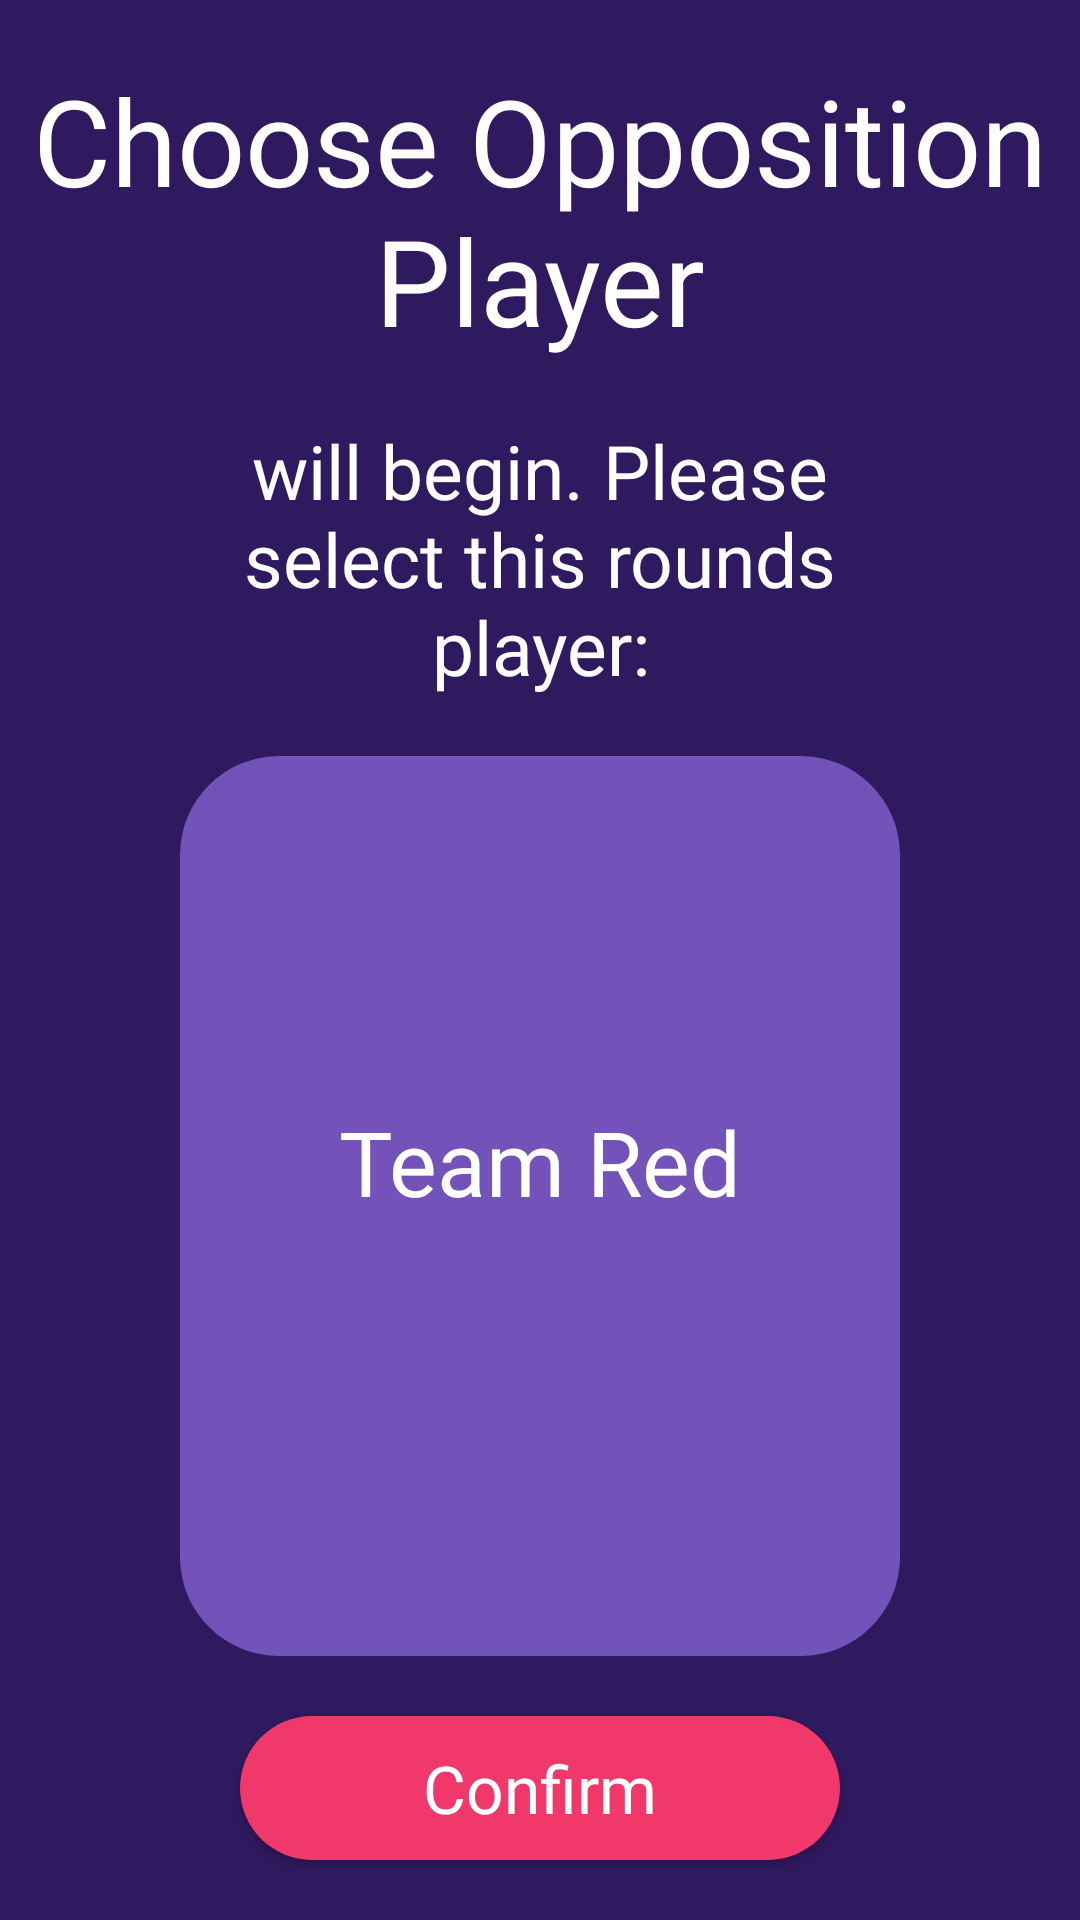

Here is an Android app screen rendered from its layout file. Give the layout XML and the strings, colors and styles it references.
<!-- AndroidManifest.xml: application theme AppTheme -->
<!-- res/layout/activity_declare_opposition_player.xml -->
<?xml version="1.0" encoding="utf-8"?>
<androidx.constraintlayout.widget.ConstraintLayout xmlns:android="http://schemas.android.com/apk/res/android"
    xmlns:app="http://schemas.android.com/apk/res-auto"
    xmlns:tools="http://schemas.android.com/tools"
    android:layout_width="match_parent"
    android:layout_height="match_parent"
    android:background="#2F195F"
    tools:context=".DeclareOppositionPlayerActivity">

    <TextView
        android:id="@+id/titleTextView"
        android:layout_width="wrap_content"
        android:layout_height="wrap_content"
        app:layout_constraintTop_toTopOf="parent"
        app:layout_constraintBottom_toTopOf="@id/descTextView"
        app:layout_constraintStart_toStartOf="parent"
        app:layout_constraintEnd_toEndOf="parent"
        android:fontFamily="@font/josefin_sans_bold"
        android:textColor="#ffffff"
        android:textSize="40sp"
        android:text="Choose Opposition Player"
        android:textAlignment="center"
        />

    <TextView
        android:id="@+id/descTextView"
        android:layout_width="match_parent"
        android:layout_height="wrap_content"
        app:layout_constraintTop_toBottomOf="@id/titleTextView"
        app:layout_constraintBottom_toTopOf="@id/scrollLayout"
        app:layout_constraintStart_toStartOf="parent"
        app:layout_constraintEnd_toEndOf="parent"
        android:layout_marginStart="60dp"
        android:layout_marginEnd="60dp"
        android:textAlignment="center"
        android:text="@string/beginRoundActivityDesc"
        android:fontFamily="@font/josefin_sans"
        android:textColor="#ffffff"
        android:textSize="25sp"
        />

    <androidx.constraintlayout.widget.ConstraintLayout
        android:id="@+id/scrollLayout"
        android:layout_width="match_parent"
        android:layout_height="300dp"
        android:maxHeight="400dp"
        app:layout_constraintStart_toStartOf="parent"
        app:layout_constraintEnd_toEndOf="parent"
        app:layout_constraintTop_toBottomOf="@id/descTextView"
        app:layout_constraintBottom_toTopOf="@id/confirmButton"
        android:layout_marginStart="60dp"
        android:layout_marginEnd="60dp"
        android:background="@drawable/rounded_textview"
        android:padding="10dp"
        >

        <TextView
            android:id="@+id/scrollTitle"
            android:layout_width="wrap_content"
            android:layout_height="wrap_content"
            app:layout_constraintTop_toTopOf="parent"
            app:layout_constraintStart_toStartOf="parent"
            app:layout_constraintEnd_toEndOf="parent"
            app:layout_constraintBottom_toTopOf="@+id/teamScrollView"
            android:text="Team Red"
            android:fontFamily="@font/josefin_sans_bold"
            android:textColor="#ffffff"
            android:textSize="30sp"
            android:layout_marginTop="30dp"
            app:layout_constraintVertical_chainStyle="packed"/>

        <androidx.core.widget.NestedScrollView
            android:id="@+id/teamScrollView"
            android:layout_width="match_parent"
            android:layout_height="wrap_content"
            app:layout_constraintTop_toBottomOf="@id/scrollTitle"
            app:layout_constraintBottom_toBottomOf="parent"
            app:layout_constraintStart_toStartOf="parent"
            app:layout_constraintEnd_toEndOf="parent"
            android:layout_marginTop="10dp"
            android:fillViewport="true"
            android:fadingEdge="none"
            >

            <LinearLayout
                android:id="@+id/linLayout"
                android:layout_width="match_parent"
                android:layout_height="wrap_content"
                android:orientation="vertical"
                android:paddingBottom="50dp"
                >

            </LinearLayout>

        </androidx.core.widget.NestedScrollView>



    </androidx.constraintlayout.widget.ConstraintLayout>

    <Button
        android:id="@+id/confirmButton"
        android:layout_width="200dp"
        android:layout_height="wrap_content"
        app:layout_constraintStart_toStartOf="parent"
        app:layout_constraintEnd_toEndOf="parent"
        app:layout_constraintTop_toBottomOf="@id/scrollLayout"
        app:layout_constraintBottom_toBottomOf="parent"
        android:text="Confirm"
        android:textAllCaps="false"
        android:fontFamily="@font/josefin_sans_bold"
        android:textSize="22sp"
        android:textColor="#ffffff"
        android:background="@drawable/rounded_button"

        />

</androidx.constraintlayout.widget.ConstraintLayout>
<!-- resources referenced by this layout -->
<resources>
  <!-- drawable rounded_button (drawable) -->
  <?xml version="1.0" encoding="utf-8"?>
  <shape xmlns:android="http://schemas.android.com/apk/res/android"
      android:shape="rectangle">
      <solid android:color="#F0386B"/>
      <corners android:radius="100dp"/>
  </shape>
  <!-- drawable rounded_textview (drawable) -->
  <?xml version="1.0" encoding="utf-8"?>
  <shape xmlns:android="http://schemas.android.com/apk/res/android"
      android:shape="rectangle">
      <solid android:color="#7353BA"/>
      <corners android:radius="33dp"/>
  </shape>
  <string name="beginRoundActivityDesc">will begin. Please select this rounds player:</string>
  <style name="AppTheme" parent="Theme.MaterialComponents.Light.Bridge">
          
          <item name="colorPrimary">@color/colorPrimary</item>
          <item name="colorPrimaryDark">@color/colorPrimaryDark</item>
          <item name="colorAccent">@color/colorAccent</item>
  
      </style>
  <color name="colorPrimary">#2F195F</color>
  <color name="colorPrimaryDark">#2F195F</color>
  <color name="colorAccent">#F0386B</color>
</resources>
